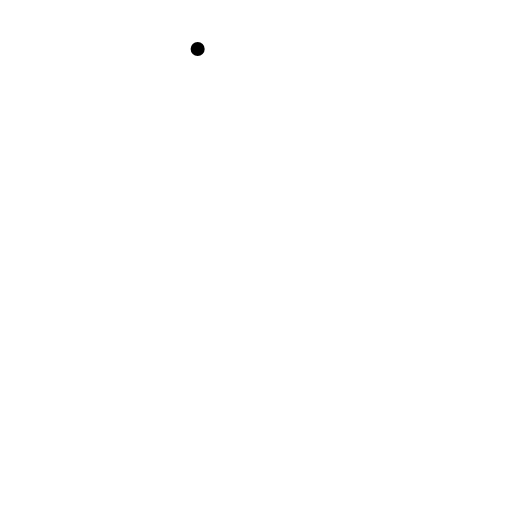
t = 0.00 s
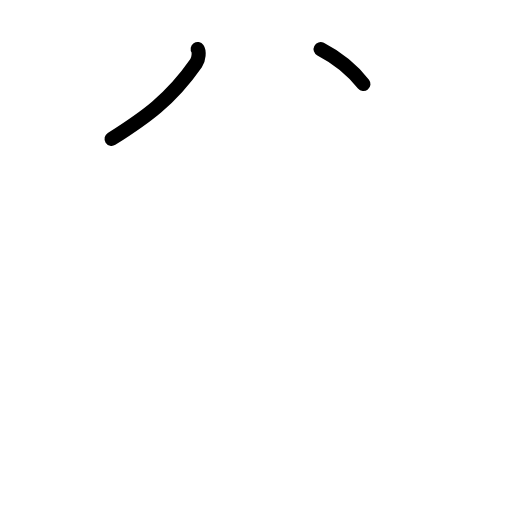
t = 1.50 s
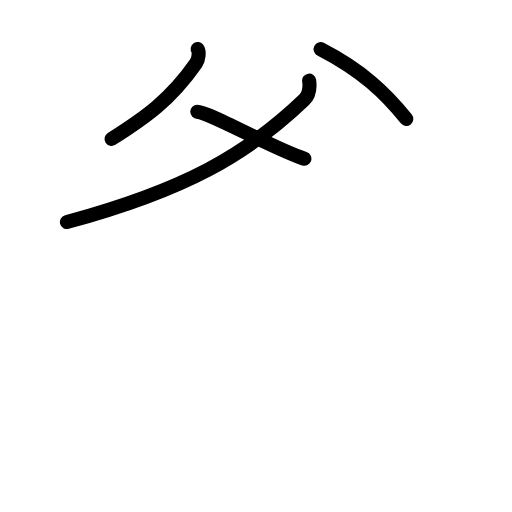
t = 3.25 s
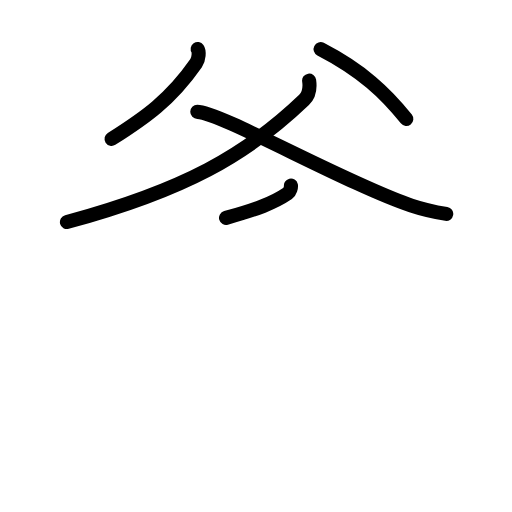
t = 4.75 s
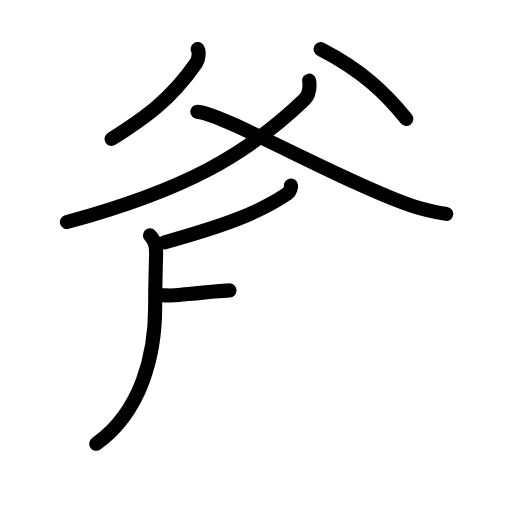
t = 6.42 s
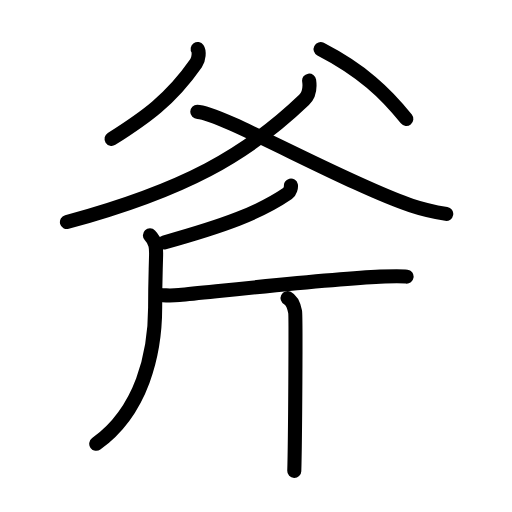
t = 8.00 s

The animated SVG that drew these frames (rendered in a browser with its animation timeline set to each time). Animation: 24 SMIL elements (animate=24); one cycle of 8.00 s.

<?xml version="1.0" encoding="UTF-8"?>
<!--
AniKanjiVG is licensed by CC-BY-SA Paul C. Sommerhoff (https://bitbucket.org/sommerhoff/anikanjivg).
AniKanjiVG uses KanjiVG which is licensed by CC-BY-SA Ulrich Apel (http://kanjivg.tagaini.net).
See also http://creativecommons.org/licenses/by-sa/3.0/
-->
<svg xmlns:kvg='http://kanjivg.tagaini.net' xmlns='http://www.w3.org/2000/svg' width='109' height='109' viewBox='0 0 109 109' style='fill:none;stroke:#000000;stroke-width:3;stroke-linecap:round;stroke-linejoin:round;' id="kvg:kanji_065a7"><g id="kvg:065a7" kvg:element="斧"><g id="kvg:065a7-g1" kvg:element="父" kvg:position="top" kvg:radical="nelson"><g id="kvg:065a7-g2" kvg:position="top"><path id="kvg:065a7-s1" kvg:type="㇒" d="M42.08,10.43c0.35,0.5,0.28,2.13-0.33,3c-5.49,7.9-10.97,11.68-18,16.14"><animate attributeName="d" begin="0.0s" dur="0.5s" from="M42.08,10.43C42.08,10.43,42.08,10.43,42.08,10.43" to="M42.08,10.43c0.35,0.5,0.28,2.13-0.33,3" />
<animate attributeName="d" begin="0.5s" dur="0.5s" from="M42.08,10.43c0.35,0.5,0.28,2.13-0.33,3c0,0,0,0,0,0,0" to="M42.08,10.43c0.35,0.5,0.28,2.13-0.33,3c-5.49,7.9-10.97,11.68-18,16.14" />
</path>
<path id="kvg:065a7-s2" kvg:type="㇔" d="M68.25,10.46c8.76,4.52,13.87,9.37,18.25,14.86"><animate attributeName="d" begin="1.0s" dur="1.0s" from="M68.25,10.46C68.25,10.46,68.25,10.46,68.25,10.46" to="M68.25,10.46c8.76,4.52,13.87,9.37,18.25,14.86" />
<animate attributeName="d" begin="0s" dur="1.0s" from="M-100,-100" to="M-100,-100" />
</path>
</g>
<g id="kvg:065a7-g3" kvg:position="bottom"><path id="kvg:065a7-s3" kvg:type="㇒" d="M65.81,17.16c0.19,1.34,0.09,3-1.08,4.12C52.5,33,39.25,40.5,14.25,47.27"><animate attributeName="d" begin="2.0s" dur="0.5s" from="M65.81,17.16C65.81,17.16,65.81,17.16,65.81,17.16" to="M65.81,17.16c0.19,1.34,0.09,3-1.08,4.12" />
<animate attributeName="d" begin="2.5s" dur="0.5s" from="M65.81,17.16c0.19,1.34,0.09,3-1.08,4.12c0,0,0,0,0,0,0" to="M65.81,17.16c0.19,1.34,0.09,3-1.08,4.12C52.5,33,39.25,40.5,14.25,47.27" />
<animate attributeName="d" begin="0s" dur="2.0s" from="M-100,-100" to="M-100,-100" />
</path>
<path id="kvg:065a7-s4" kvg:type="㇏" d="M42,23.81c4.76,0,31.9,15.38,45.6,19.96c2.57,0.86,4.23,1.25,7.4,1.77"><animate attributeName="d" begin="3.0s" dur="0.5s" from="M42,23.81C42,23.81,42,23.81,42,23.81" to="M42,23.81c4.76,0,31.9,15.38,45.6,19.96" />
<animate attributeName="d" begin="3.5s" dur="0.5s" from="M42,23.81c4.76,0,31.9,15.38,45.6,19.96c0,0,0,0,0,0,0" to="M42,23.81c4.76,0,31.9,15.38,45.6,19.96c2.57,0.86,4.23,1.25,7.4,1.77" />
<animate attributeName="d" begin="0s" dur="3.0s" from="M-100,-100" to="M-100,-100" />
</path>
</g>
</g>
<g id="kvg:065a7-g4" kvg:element="斤" kvg:position="bottom" kvg:radical="tradit"><path id="kvg:065a7-s5" kvg:type="㇒" d="M61.94,39.5c0.07,0.29-0.2,1.34-0.65,1.65c-6.12,4.19-13.44,6.86-26.34,10.47"><animate attributeName="d" begin="4.0s" dur="0.5s" from="M61.94,39.5C61.94,39.5,61.94,39.5,61.94,39.5" to="M61.94,39.5c0.07,0.29-0.2,1.34-0.65,1.65" />
<animate attributeName="d" begin="4.5s" dur="0.5s" from="M61.94,39.5c0.07,0.29-0.2,1.34-0.65,1.65c0,0,0,0,0,0,0" to="M61.94,39.5c0.07,0.29-0.2,1.34-0.65,1.65c-6.12,4.19-13.44,6.86-26.34,10.47" />
<animate attributeName="d" begin="0s" dur="4.0s" from="M-100,-100" to="M-100,-100" />
</path>
<path id="kvg:065a7-s6" kvg:type="㇒" d="M31.92,50.11c1.33,1.38,1.34,2.7,1.31,4.2c-0.11,4.53-0.2,5.72-0.2,11.12c0,9.88-2.83,22.09-12.54,29.05"><animate attributeName="d" begin="5.0s" dur="0.3333333333333333s" from="M31.92,50.11C31.92,50.11,31.92,50.11,31.92,50.11" to="M31.92,50.11c1.33,1.38,1.34,2.7,1.31,4.2" />
<animate attributeName="d" begin="5.333333333333333s" dur="0.3333333333333333s" from="M31.92,50.11c1.33,1.38,1.34,2.7,1.31,4.2c0,0,0,0,0,0,0" to="M31.92,50.11c1.33,1.38,1.34,2.7,1.31,4.2c-0.11,4.53-0.2,5.72-0.2,11.12" />
<animate attributeName="d" begin="5.666666666666667s" dur="0.3333333333333333s" from="M31.92,50.11c1.33,1.38,1.34,2.7,1.31,4.2c-0.11,4.53-0.2,5.72-0.2,11.12c0,0,0,0,0,0,0" to="M31.92,50.11c1.33,1.38,1.34,2.7,1.31,4.2c-0.11,4.53-0.2,5.72-0.2,11.12c0,9.88-2.83,22.09-12.54,29.05" />
<animate attributeName="d" begin="0s" dur="5.0s" from="M-100,-100" to="M-100,-100" />
</path>
<path id="kvg:065a7-s7" kvg:type="㇐" d="M33.36,62.73c0.63,0.14,3.1,0.24,4.77,0.08c9.21-0.9,32.33-3.47,42.79-3.92c1.68-0.07,4.59-0.14,5.64,0"><animate attributeName="d" begin="6.0s" dur="0.3333333333333333s" from="M33.36,62.73C33.36,62.73,33.36,62.73,33.36,62.73" to="M33.36,62.73c0.63,0.14,3.1,0.24,4.77,0.08" />
<animate attributeName="d" begin="6.333333333333333s" dur="0.3333333333333333s" from="M33.36,62.73c0.63,0.14,3.1,0.24,4.77,0.08c0,0,0,0,0,0,0" to="M33.36,62.73c0.63,0.14,3.1,0.24,4.77,0.08c9.21-0.9,32.33-3.47,42.79-3.92" />
<animate attributeName="d" begin="6.666666666666667s" dur="0.3333333333333333s" from="M33.36,62.73c0.63,0.14,3.1,0.24,4.77,0.08c9.21-0.9,32.33-3.47,42.79-3.92c0,0,0,0,0,0,0" to="M33.36,62.73c0.63,0.14,3.1,0.24,4.77,0.08c9.21-0.9,32.33-3.47,42.79-3.92c1.68-0.07,4.59-0.14,5.64,0" />
<animate attributeName="d" begin="0s" dur="6.0s" from="M-100,-100" to="M-100,-100" />
</path>
<path id="kvg:065a7-s8" kvg:type="㇑" d="M61.22,63.46c0.9,0.45,1.43,2.02,1.61,2.92c0.18,0.9,0,28.26-0.18,33.87"><animate attributeName="d" begin="7.0s" dur="0.5s" from="M61.22,63.46C61.22,63.46,61.22,63.46,61.22,63.46" to="M61.22,63.46c0.9,0.45,1.43,2.02,1.61,2.92" />
<animate attributeName="d" begin="7.5s" dur="0.5s" from="M61.22,63.46c0.9,0.45,1.43,2.02,1.61,2.92c0,0,0,0,0,0,0" to="M61.22,63.46c0.9,0.45,1.43,2.02,1.61,2.92c0.18,0.9,0,28.26-0.18,33.87" />
<animate attributeName="d" begin="0s" dur="7.0s" from="M-100,-100" to="M-100,-100" />
</path>
</g>
</g>
</svg>
